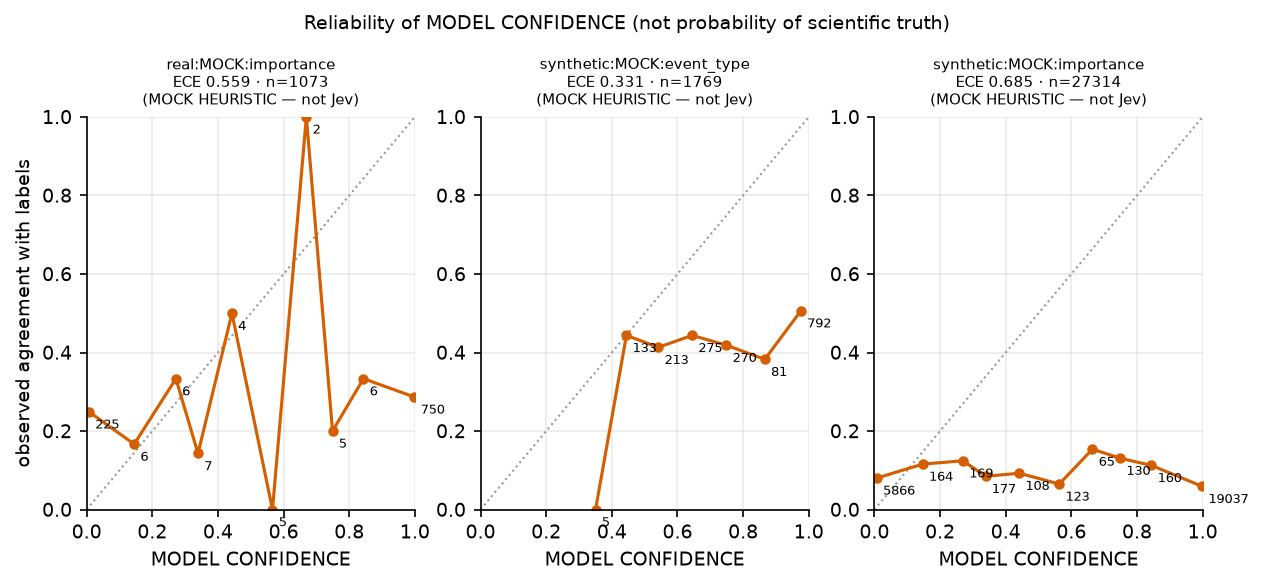

Values plotted in this chart, from the file beside it:
series, bin_lo, bin_hi, n, mean_confidence, accuracy
real:MOCK:importance, 0.0, 0.1, 225, 0.007221, 0.2489
real:MOCK:importance, 0.1, 0.2, 6, 0.1448, 0.1667
real:MOCK:importance, 0.2, 0.3, 6, 0.2719, 0.3333
real:MOCK:importance, 0.3, 0.4, 7, 0.3392, 0.1429
real:MOCK:importance, 0.4, 0.5, 4, 0.4426, 0.5
real:MOCK:importance, 0.5, 0.6, 5, 0.5661, 0.0
real:MOCK:importance, 0.6, 0.7, 2, 0.6693, 1.0
real:MOCK:importance, 0.7, 0.8, 5, 0.749, 0.2
real:MOCK:importance, 0.8, 0.9, 6, 0.8433, 0.3333
real:MOCK:importance, 0.9, 1.0, 750, 0.9988, 0.2867
synthetic:MOCK:event_type, 0.3, 0.4, 5, 0.3504, 0.0
synthetic:MOCK:event_type, 0.4, 0.5, 133, 0.4444, 0.4436
synthetic:MOCK:event_type, 0.5, 0.6, 213, 0.5415, 0.4131
synthetic:MOCK:event_type, 0.6, 0.7, 275, 0.6445, 0.4436
synthetic:MOCK:event_type, 0.7, 0.8, 270, 0.749, 0.4185
synthetic:MOCK:event_type, 0.8, 0.9, 81, 0.866, 0.3827
synthetic:MOCK:event_type, 0.9, 1.0, 792, 0.9762, 0.5063
synthetic:MOCK:importance, 0.0, 0.1, 5866, 0.007258, 0.08029
synthetic:MOCK:importance, 0.1, 0.2, 164, 0.1473, 0.1159
synthetic:MOCK:importance, 0.2, 0.3, 169, 0.2699, 0.1243
synthetic:MOCK:importance, 0.3, 0.4, 177, 0.3387, 0.08475
synthetic:MOCK:importance, 0.4, 0.5, 108, 0.4412, 0.09259
synthetic:MOCK:importance, 0.5, 0.6, 123, 0.5632, 0.06504
synthetic:MOCK:importance, 0.6, 0.7, 65, 0.6642, 0.1538
synthetic:MOCK:importance, 0.7, 0.8, 130, 0.7486, 0.1308
synthetic:MOCK:importance, 0.8, 0.9, 160, 0.8441, 0.1125
synthetic:MOCK:importance, 0.9, 1.0, 19037, 0.9987, 0.05904
